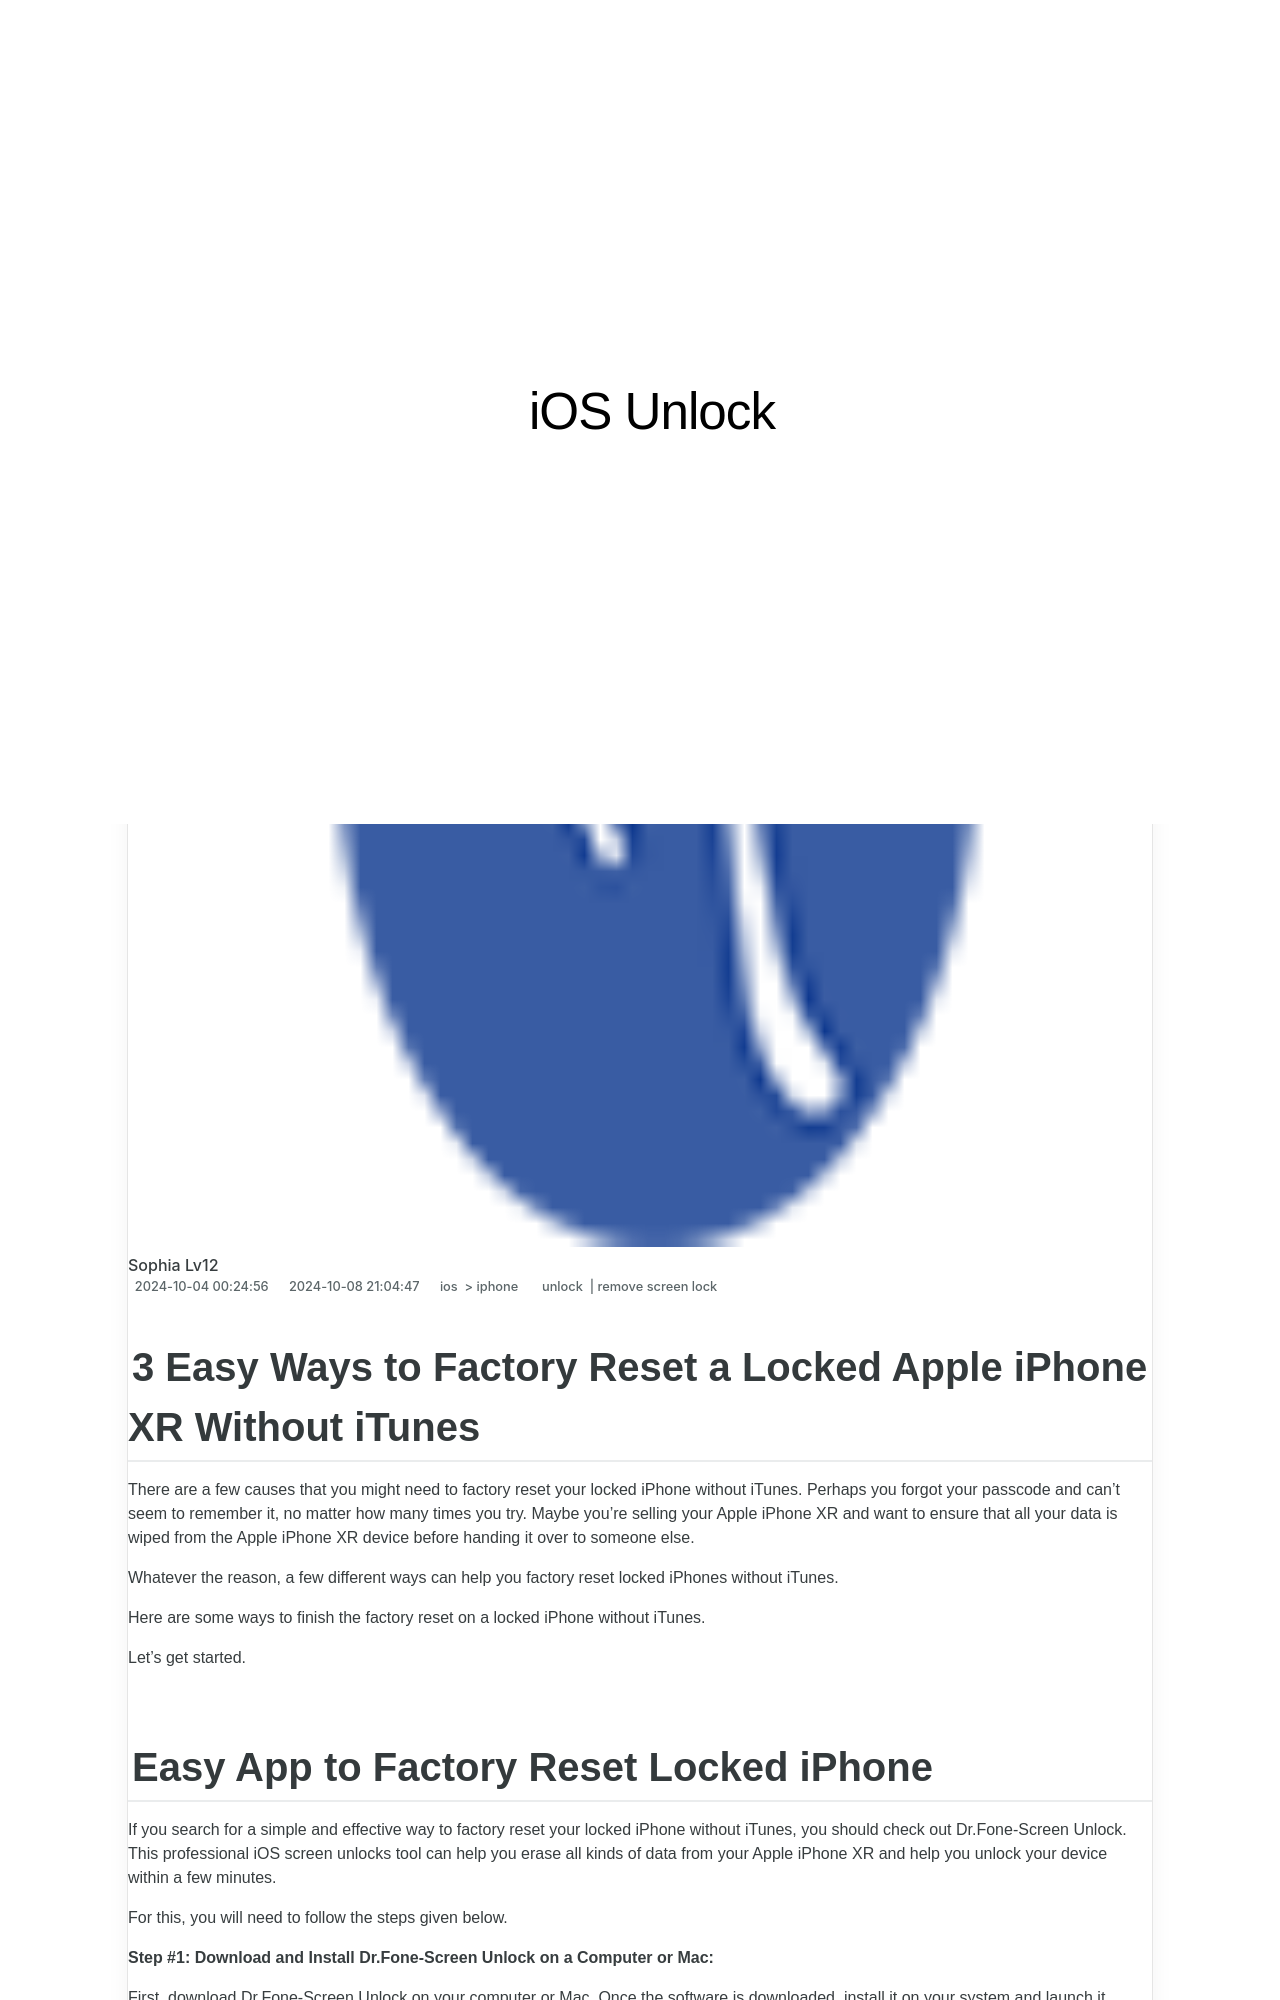

repository: techidaily/site-ios-unlock · page: 3-easy-ways-to-factory-reset-a-locked-iphone-xr-without-itunes-by-drfone-ios/index.html · generator: jekyll

---
title: 3 Easy Ways to Factory Reset a Locked iPhone XR Without iTunes
date: 2024-10-04T00:24:56.450Z
updated: 2024-10-08T21:04:47.119Z
tags: 
  - unlock
  - remove screen lock
categories:
  - ios
  - iphone
description: This article describes 3 Easy Ways to Factory Reset a Locked iPhone XR Without iTunes
excerpt: This article describes 3 Easy Ways to Factory Reset a Locked iPhone XR Without iTunes
keywords: remove iphone from blacklist,apple id not active,unlock disabled iphone without itunes,how much does unlock a phone cost,iphone lock screen with notifications,forgot passcode on iphone,how to unlock iphone with itunes,bypass iphone passcode
thumbnail: https://thmb.techidaily.com/99f8be9be102276bc593db3bcc6b07419f9816f2452ed4f5c2e0bd34aa16b628.jpg
---

## 3 Easy Ways to Factory Reset a Locked Apple iPhone XR Without iTunes

There are a few causes that you might need to factory reset your locked iPhone without iTunes. Perhaps you forgot your passcode and can't seem to remember it, no matter how many times you try. Maybe you're selling your Apple iPhone XR and want to ensure that all your data is wiped from the Apple iPhone XR device before handing it over to someone else.

Whatever the reason, a few different ways can help you factory reset locked iPhones without iTunes.

Here are some ways to finish the factory reset on a locked iPhone without iTunes.

Let's get started.
